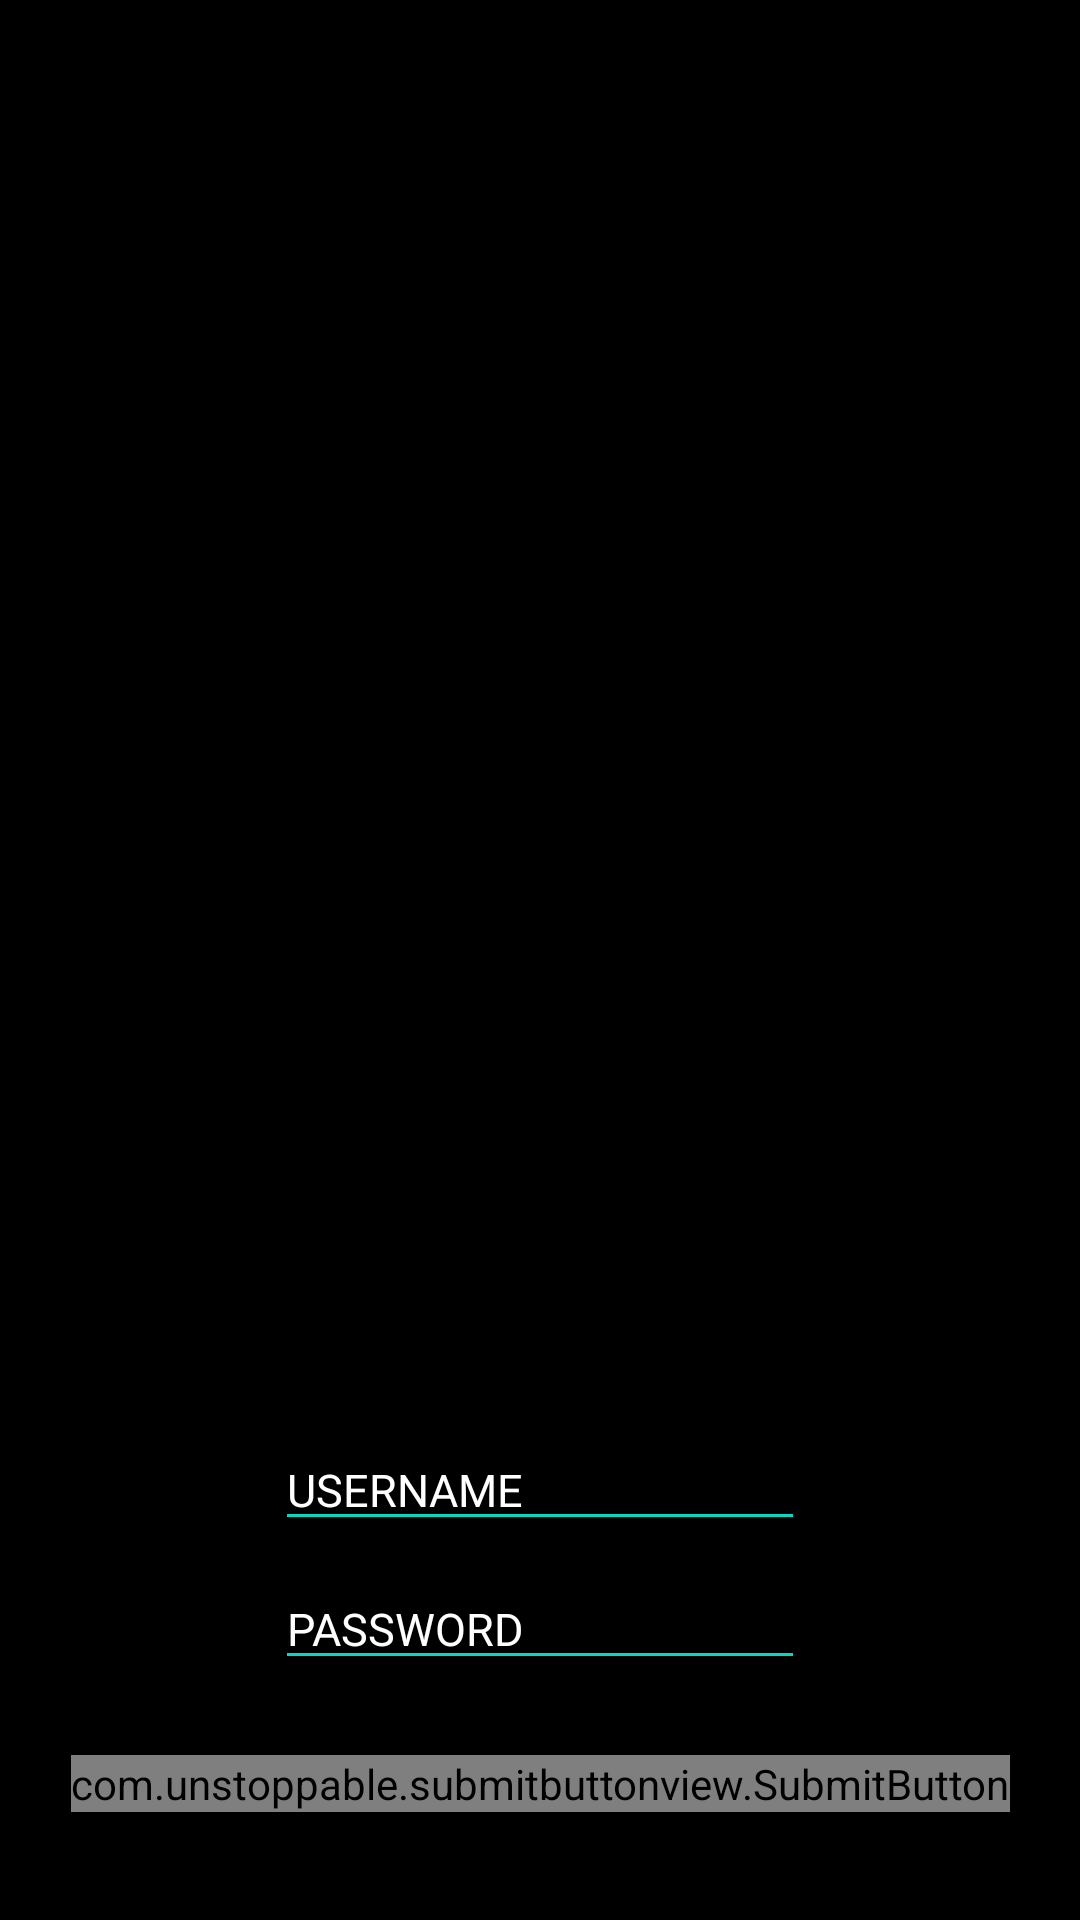

Layout XML and referenced resources for this Android screen:
<!-- AndroidManifest.xml: application theme AppTheme -->
<!-- res/layout/activity_login.xml -->
<?xml version="1.0" encoding="utf-8"?>
<android.support.constraint.ConstraintLayout xmlns:android="http://schemas.android.com/apk/res/android"
    xmlns:app="http://schemas.android.com/apk/res-auto"
    xmlns:tools="http://schemas.android.com/tools"
    android:layout_width="match_parent"
    android:layout_height="match_parent"
    android:background="#000"
    tools:context=".LoginActivity">

    <RelativeLayout
        android:id="@+id/relativeLayout"
        android:layout_width="wrap_content"
        android:layout_height="0dp"
        android:layout_marginBottom="10dp"
        android:background="@drawable/login"
        app:layout_constraintBottom_toTopOf="@+id/editText10"
        app:layout_constraintStart_toStartOf="parent"
        app:layout_constraintTop_toTopOf="parent"
        app:layout_constraintVertical_bias="0.0"></RelativeLayout>

    <EditText
        android:id="@+id/editText10"
        android:layout_width="wrap_content"
        android:layout_height="wrap_content"
        android:layout_marginBottom="9dp"
        android:ems="10"
        android:hint="@string/username"
        android:inputType="textPersonName"
        android:textColorHint="#fff"
        android:textCursorDrawable="@drawable/color_cursor"
        android:textSize="15dp"
        android:textColor="#fff"
        app:layout_constraintBottom_toTopOf="@+id/editText12"
        app:layout_constraintStart_toStartOf="@+id/editText12"
        app:layout_constraintTop_toBottomOf="@+id/relativeLayout" />


    <EditText
        android:id="@+id/editText12"
        android:layout_width="wrap_content"
        android:layout_height="wrap_content"
        android:layout_marginBottom="25dp"
        android:ems="10"
        android:hint="@string/password"
        android:inputType="textPassword"
        android:textColorHint="#fff"
        android:textSize="15dp"
        android:textColor="#fff"
        app:layout_constraintBottom_toTopOf="@+id/submitbutton"
        app:layout_constraintEnd_toEndOf="parent"
        app:layout_constraintStart_toStartOf="parent"
        app:layout_constraintTop_toBottomOf="@+id/editText10" />

    <com.unstoppable.submitbuttonview.SubmitButton
        android:id="@+id/submitbutton"
        buttonText="SUBMIT"
        buttonTextSize="20dp"
        android:layout_width="wrap_content"
        android:layout_height="wrap_content"
        android:layout_marginBottom="36dp"
        android:onClick="Click"
        app:buttonColor="#D81B60"
        app:buttonText="LOGIN"
        app:buttonTextSize="22dp"
        app:layout_constraintBottom_toBottomOf="parent"
        app:layout_constraintEnd_toEndOf="parent"
        app:layout_constraintStart_toStartOf="parent"
        app:layout_constraintTop_toBottomOf="@+id/editText12" />

</android.support.constraint.ConstraintLayout>
<!-- resources referenced by this layout -->
<resources>
  <string name="password">PASSWORD</string>
  <string name="username">USERNAME</string>
  <style name="AppTheme" parent="Theme.AppCompat.Light.NoActionBar">
          
          <item name="colorPrimary">@color/colorPrimary</item>
          <item name="colorPrimaryDark">@color/colorPrimaryDark</item>
          <item name="colorAccent">@color/colorAccent</item>
          <item name="colorControlNormal">@color/colorAccent</item>
          <item name="colorControlActivated">#f44336</item>
          <item name="colorControlHighlight">#f44336</item>
          <item name="android:textColor">#ffffffff</item>
      </style>
  <!-- not gathered from this repository: default colours our renderer supplied (Android Studio template values) -->
  <color name="colorPrimary">#FF6200EE</color>
  <color name="colorPrimaryDark">#FF3700B3</color>
  <color name="colorAccent">#FF03DAC5</color>
</resources>
